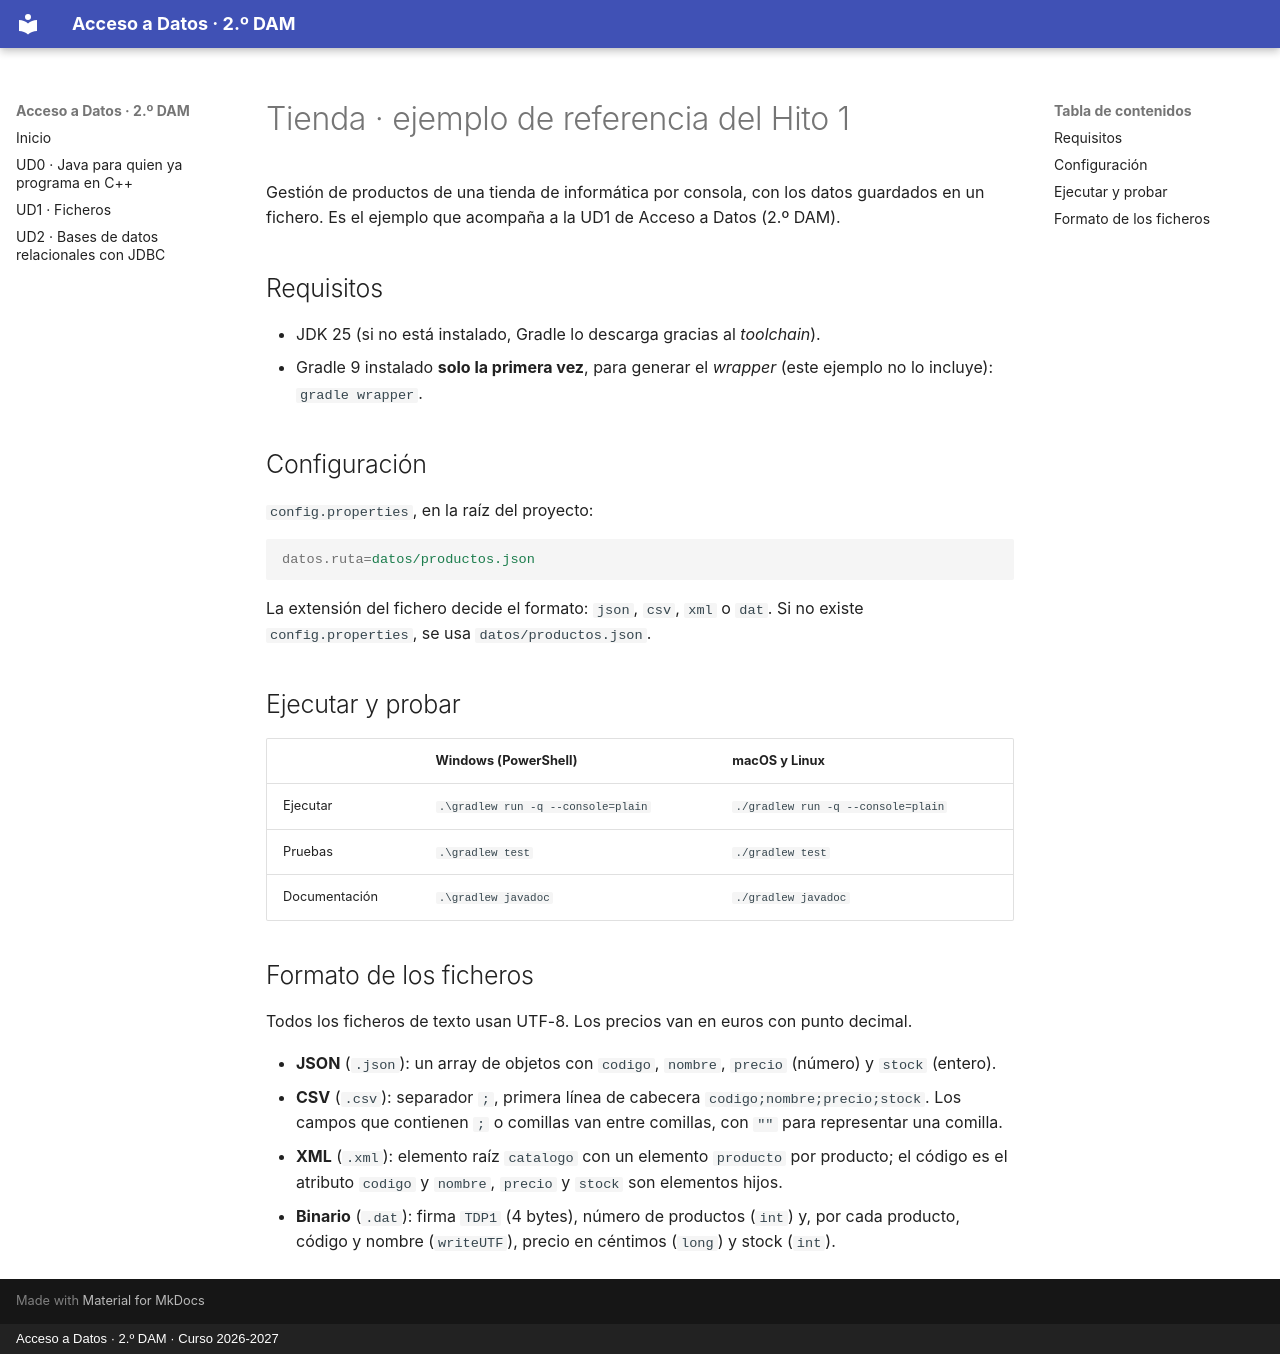

repository: neozizou/ad-dam · page: ud1/ejemplos/tienda/index.html · generator: mkdocs · copyright: Acceso a Datos · 2.º DAM · Curso 2026-2027

# Tienda · ejemplo de referencia del Hito 1

Gestión de productos de una tienda de informática por consola, con los datos guardados en un fichero.
Es el ejemplo que acompaña a la UD1 de Acceso a Datos (2.º DAM).

## Requisitos

- JDK 25 (si no está instalado, Gradle lo descarga gracias al *toolchain*).
- Gradle 9 instalado **solo la primera vez**, para generar el *wrapper* (este ejemplo no lo incluye): `gradle wrapper`.

## Configuración

`config.properties`, en la raíz del proyecto:

```properties
datos.ruta=datos/productos.json
```

La extensión del fichero decide el formato: `json`, `csv`, `xml` o `dat`. Si no existe `config.properties`, se usa `datos/productos.json`.

## Ejecutar y probar

| | Windows (PowerShell) | macOS y Linux |
|---|---|---|
| Ejecutar | `.\gradlew run -q --console=plain` | `./gradlew run -q --console=plain` |
| Pruebas | `.\gradlew test` | `./gradlew test` |
| Documentación | `.\gradlew javadoc` | `./gradlew javadoc` |

## Formato de los ficheros

Todos los ficheros de texto usan UTF-8. Los precios van en euros con punto decimal.

- **JSON** (`.json`): un array de objetos con `codigo`, `nombre`, `precio` (número) y `stock` (entero).
- **CSV** (`.csv`): separador `;`, primera línea de cabecera `codigo;nombre;precio;stock`. Los campos que contienen `;` o comillas van entre comillas, con `""` para representar una comilla.
- **XML** (`.xml`): elemento raíz `catalogo` con un elemento `producto` por producto; el código es el atributo `codigo` y `nombre`, `precio` y `stock` son elementos hijos.
- **Binario** (`.dat`): firma `TDP1` (4 bytes), número de productos (`int`) y, por cada producto, código y nombre (`writeUTF`), precio en céntimos (`long`) y stock (`int`).
